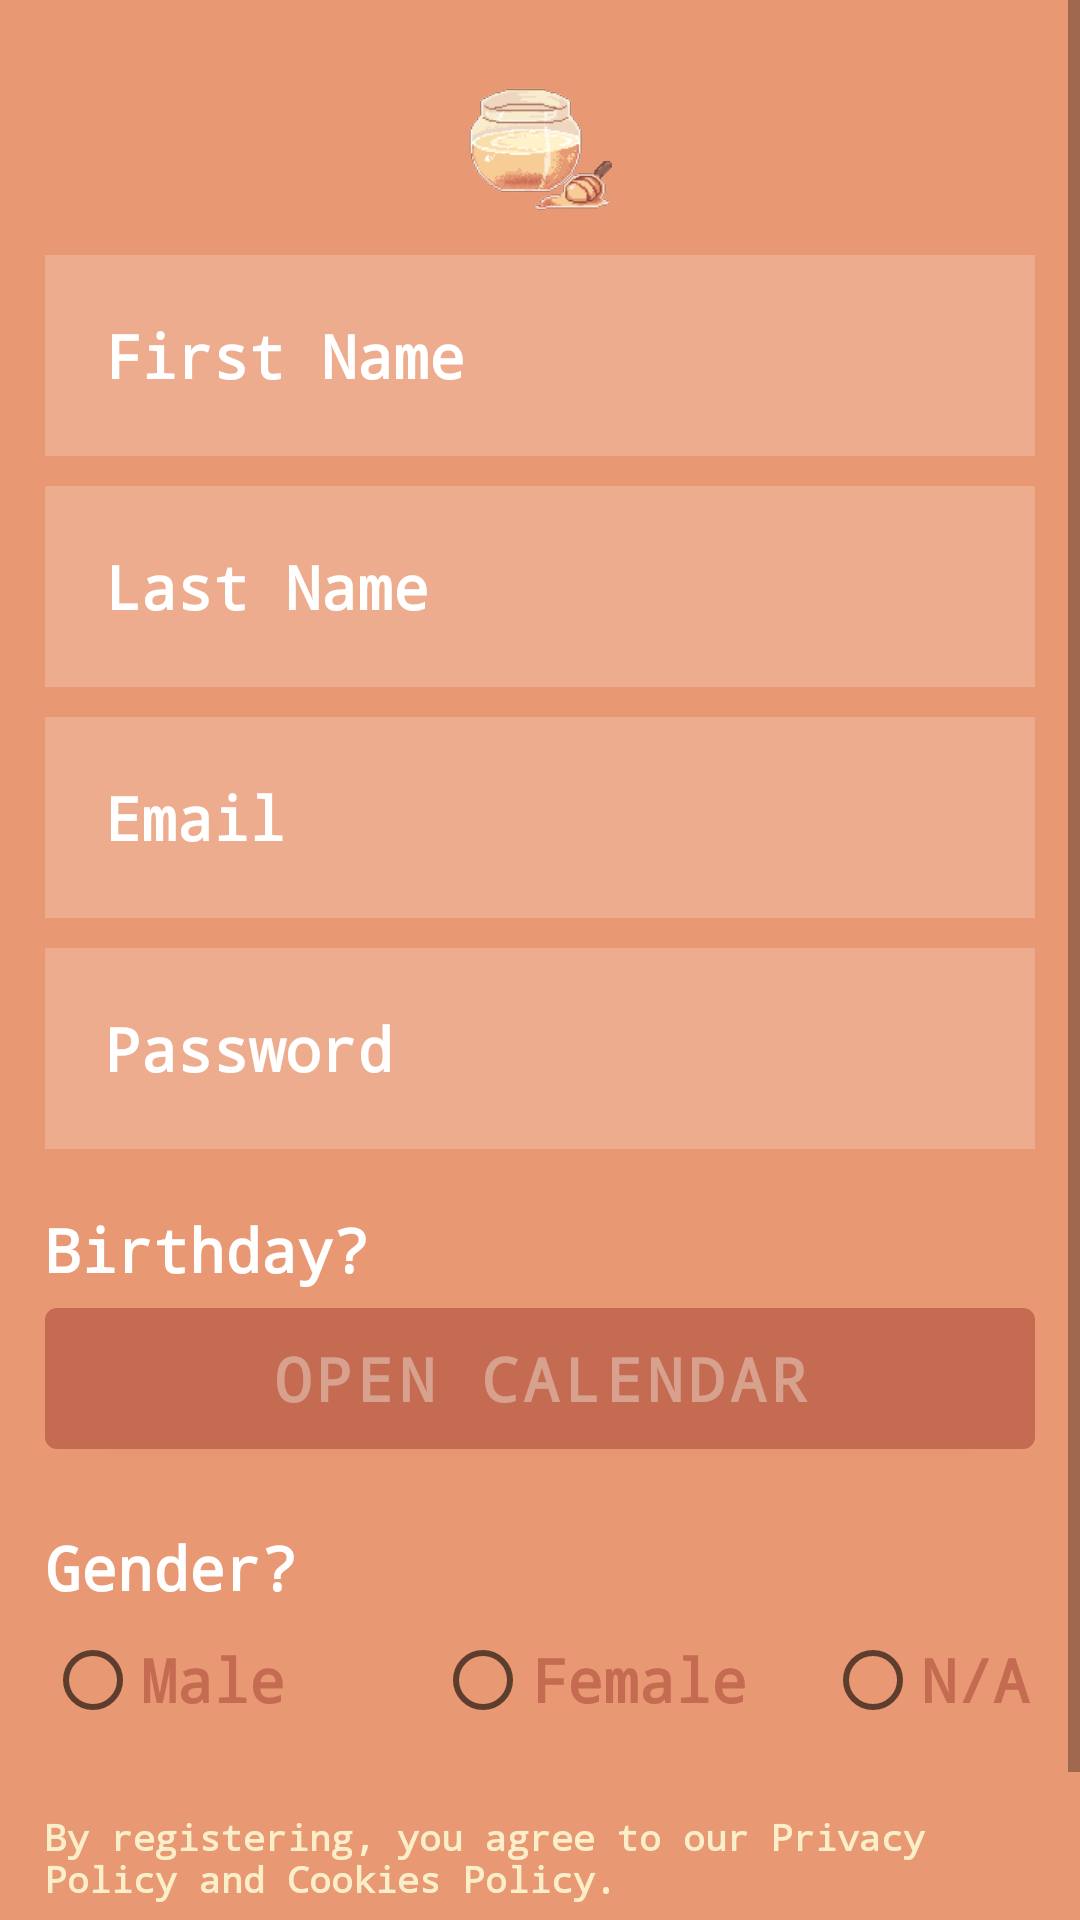

Write the Android layout XML for this screen, with the resource values it uses.
<!-- AndroidManifest.xml: application theme Theme.FoodDiary.NoActionBar -->
<!-- res/layout/activity_registration.xml -->
<?xml version="1.0" encoding="utf-8"?>
<androidx.constraintlayout.widget.ConstraintLayout xmlns:android="http://schemas.android.com/apk/res/android"
    xmlns:app="http://schemas.android.com/apk/res-auto"
    xmlns:tools="http://schemas.android.com/tools"
    android:background="@color/brown_medium1"
    android:layout_width="match_parent"
    android:layout_height="match_parent"
    tools:context=".RegistrationActivity">

    <ScrollView
        android:layout_width="match_parent"
        android:layout_height="match_parent">

        <LinearLayout
            android:layout_width="match_parent"
            android:layout_height="wrap_content"
            android:layout_margin="15sp"
            android:orientation="vertical">

            <ImageView
                android:id="@+id/app_logo"
                android:layout_width="50sp"
                android:layout_height="50sp"
                android:layout_gravity="center"
                android:layout_margin="10sp"
                android:contentDescription="@string/app_name"
                android:src="@drawable/fooddiarylogo" />

            <EditText
                android:id="@+id/edittext_firstname"
                android:layout_width="match_parent"
                android:layout_height="wrap_content"
                android:layout_gravity="center"
                android:background="#30ffffff"
                android:drawableStart="@drawable/username"
                android:drawablePadding="10sp"
                android:fontFamily="monospace"
                android:autofillHints="name"
                android:hint="@string/hint_firstname"
                android:inputType="textPersonName"
                android:padding="20sp"
                android:textColor="@color/white"
                android:textColorHint="@color/white"
                android:textSize="20sp"
                android:textStyle="bold" />

            <EditText
                android:id="@+id/edittext_lastname"
                android:layout_width="match_parent"
                android:layout_height="wrap_content"
                android:layout_gravity="center"
                android:layout_marginTop="10sp"
                android:background="#30ffffff"
                android:drawableStart="@drawable/username"
                android:drawablePadding="10sp"
                android:fontFamily="monospace"
                android:autofillHints="name"
                android:hint="@string/hint_lastname"
                android:inputType="textPersonName"
                android:padding="20sp"
                android:textColor="@color/white"
                android:textColorHint="@color/white"
                android:textSize="20sp"
                android:textStyle="bold" />

            <EditText
                android:id="@+id/edittext_email"
                android:layout_width="match_parent"
                android:layout_height="wrap_content"
                android:layout_gravity="center"
                android:layout_marginTop="10sp"
                android:background="#30ffffff"
                android:drawableStart="@drawable/email"
                android:drawablePadding="10sp"
                android:fontFamily="monospace"
                android:autofillHints="email"
                android:hint="@string/hint_email"
                android:inputType="textEmailAddress"
                android:padding="20sp"
                android:textColor="@color/white"
                android:textColorHint="@color/white"
                android:textSize="20sp"
                android:textStyle="bold" />

            <EditText
                android:id="@+id/edittext_password"
                android:layout_width="match_parent"
                android:layout_height="wrap_content"
                android:layout_gravity="center"
                android:layout_marginTop="10sp"
                android:background="#30ffffff"
                android:drawableStart="@drawable/password"
                android:drawablePadding="10sp"
                android:fontFamily="monospace"
                android:autofillHints="password"
                android:hint="@string/hint_password"
                android:inputType="textPassword"
                android:padding="20sp"
                android:textColor="@color/white"
                android:textColorHint="@color/white"
                android:textSize="20sp"
                android:textStyle="bold" />

            <TextView
                android:id="@+id/textview_birthday"
                android:layout_width="wrap_content"
                android:layout_height="wrap_content"
                android:layout_gravity="start"
                android:layout_marginTop="20sp"
                android:fontFamily="monospace"
                android:text="@string/birthday"
                android:textColor="@color/white"
                android:textSize="20sp"
                android:textStyle="bold" />

            <com.google.android.material.button.MaterialButton
                android:id="@+id/button_calendar"
                android:layout_width="match_parent"
                android:layout_height="wrap_content"
                android:fontFamily="monospace"
                android:padding="10sp"
                android:text="@string/calendar"
                android:textColor="@color/brown_medium2"
                android:textSize="20sp"
                android:textStyle="bold"
                app:backgroundTint="@color/brown_dark1" />

            <TextView
                android:id="@+id/textview_genders"
                android:layout_width="wrap_content"
                android:layout_height="wrap_content"
                android:layout_gravity="start"
                android:layout_marginTop="20sp"
                android:fontFamily="monospace"
                android:text="@string/gender"
                android:textColor="@color/white"
                android:textSize="20sp"
                android:textStyle="bold" />

            <RadioGroup
                android:id="@+id/radiogroup_genders"
                android:layout_width="match_parent"
                android:layout_height="wrap_content"
                android:orientation="horizontal">

                <RadioButton
                    android:id="@+id/radiobutton_male"
                    android:layout_width="130sp"
                    android:layout_height="wrap_content"
                    android:fontFamily="monospace"
                    android:text="@string/gender_male"
                    android:textColor="@color/brown_dark1"
                    android:textSize="20sp"
                    android:textStyle="bold" />

                <RadioButton
                    android:id="@+id/radiobutton_female"
                    android:layout_width="130sp"
                    android:layout_height="wrap_content"
                    android:fontFamily="monospace"
                    android:text="@string/gender_female"
                    android:textColor="@color/brown_dark1"
                    android:textSize="20sp"
                    android:textStyle="bold" />

                <RadioButton
                    android:id="@+id/radiobutton_none"
                    android:layout_width="130sp"
                    android:layout_height="wrap_content"
                    android:fontFamily="monospace"
                    android:text="@string/gender_custom"
                    android:textColor="@color/brown_dark1"
                    android:textSize="20sp"
                    android:textStyle="bold" />
            </RadioGroup>

            <TextView
                android:id="@+id/textview_policy"
                android:layout_width="wrap_content"
                android:layout_height="wrap_content"
                android:layout_gravity="start"
                android:layout_marginTop="20sp"
                android:fontFamily="monospace"
                android:text="@string/policy"
                android:textColor="@color/yellow_light"
                android:textSize="12sp"
                android:textStyle="bold" />

            <com.google.android.material.button.MaterialButton
                android:id="@+id/button_register"
                android:layout_width="match_parent"
                android:layout_height="wrap_content"
                android:layout_gravity="center"
                android:fontFamily="monospace"
                android:padding="10sp"
                android:text="@string/button_sign_up"
                android:textColor="@color/yellow_light"
                android:textSize="20sp"
                android:textStyle="bold"
                app:backgroundTint="@color/yellow_dark" />

        </LinearLayout>
    </ScrollView>
</androidx.constraintlayout.widget.ConstraintLayout>
<!-- resources referenced by this layout -->
<resources>
  <color name="brown_dark1">#c46b52</color>
  <color name="brown_medium1">#e89872</color>
  <color name="brown_medium2">#d7a18e</color>
  <color name="white">#FFFFFFFF</color>
  <color name="yellow_dark">#ffca8c</color>
  <color name="yellow_light">#fbefca</color>
  <!-- drawable fooddiarylogo: png bitmap (drawable, 77132 bytes) -->
  <string name="app_name">FoodDiary</string>
  <string name="birthday">Birthday?</string>
  <string name="button_sign_up">SIGN UP</string>
  <string name="calendar">Open Calendar</string>
  <string name="gender">Gender?</string>
  <string name="gender_custom">N/A</string>
  <string name="gender_female">Female</string>
  <string name="gender_male">Male</string>
  <string name="hint_email">Email</string>
  <string name="hint_firstname">First Name</string>
  <string name="hint_lastname">Last Name</string>
  <string name="hint_password">Password</string>
  <string name="policy">By registering, you agree to our Privacy Policy and Cookies Policy.</string>
  <style name="Theme.FoodDiary.NoActionBar">
          <item name="windowActionBar">false</item>
          <item name="windowNoTitle">true</item>
      </style>
</resources>
